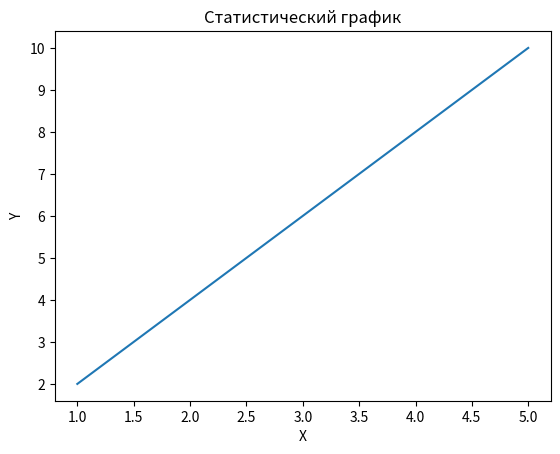

Here is the Python script that generated this plot: (Note: this script raises an exception after producing the figure.)
import matplotlib.pyplot as plt
import os


# Создание графика
def create_chart():
    # Ваш код для создания графика с использованием Matplotlib

    x = [1, 2, 3, 4, 5]
    y = [2, 4, 6, 8, 10]
    plt.plot(x, y)
    plt.xlabel('X')
    plt.ylabel('Y')
    plt.title('Статистический график')

    # Assuming your static directory is located in the same directory as your Python file
    static_dir = os.path.dirname(__file__)[:-6] + 'static/charts/'

    # Сохранение графика во временный файл
    plt.savefig(static_dir)

create_chart()